4-way image classification set "cnn_dataset" from GitHub (Remeeka/HIEN); label vocabulary: damaged, like new, minor wear, new sealed.

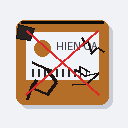
Label: damaged

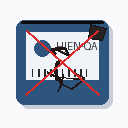
Label: damaged

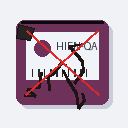
Label: damaged

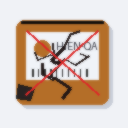
Label: damaged

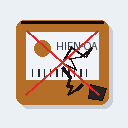
Label: damaged

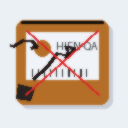
Label: damaged
